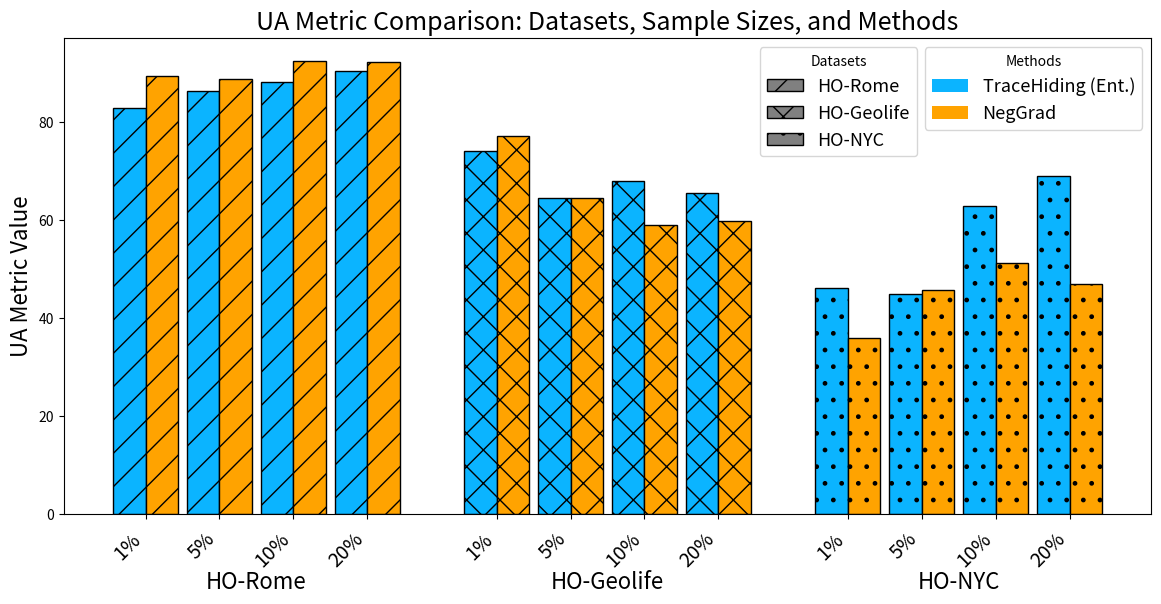

Write the Python code that produced this figure. (Note: this script raises an exception after producing the figure.)
import matplotlib.pyplot as plt
import numpy as np
from matplotlib.patches import Patch # Needed for custom legend for hatches
import os

# Values for each metric
metric_names = ['UA', 'RA', 'TA', 'MIA']
sample_sizes = [1, 5, 10, 20]
datasets = ['HO-Rome', 'HO-Geolife', 'HO-NYC']
methods = ['TraceHiding (Ent.)', 'NegGrad']


data = {
    'HO-Rome': {
        'UA': {
            'TraceHiding (Ent.)': [82.94, 86.51, 88.31, 90.47],
            'NegGrad': [89.51, 88.80, 92.64, 92.30],
        },
        'RA': {
            'TraceHiding (Ent.)': [38.39, 35.39, 32.17, 28.77],
            'NegGrad': [38.78, 32.79, 21.73, 20.21],
        },
        'TA': {
            'TraceHiding (Ent.)': [22.06, 20.93, 19.38, 16.61],
            'NegGrad': [22.56, 20.28, 13.72, 12.25],
        },
        'MIA': {
            'TraceHiding (Ent.)': [31.48, 22.56, 18.79, 14.24],
            'NegGrad': [34.64, 20.53, 19.43, 13.03],
        },
    },
    'HO-Geolife': {
        'UA': {
            'TraceHiding (Ent.)': [74.19, 64.62, 68.03, 65.54],
            'NegGrad': [77.23, 64.46, 59.12, 59.89],
        },
        'RA': {
            'TraceHiding (Ent.)': [81.88, 81.35, 79.62, 79.61],
            'NegGrad': [82.32, 83.48, 78.15, 75.55],
        },
        'TA': {
            'TraceHiding (Ent.)': [61.32, 61.74, 57.37, 55.41],
            'NegGrad': [61.28, 62.78, 57.10, 54.40],
        },
        'MIA': {
            'TraceHiding (Ent.)': [47.61, 43.44, 44.63, 42.86],
            'NegGrad': [42.64, 39.53, 45.18, 44.42],
        },
    },
    'HO-NYC': {
        'UA': {
            'TraceHiding (Ent.)': [46.24, 44.98, 62.89, 69.09],
            'NegGrad': [35.94, 45.73, 51.20, 47.06],
        },
        'RA': {
            'TraceHiding (Ent.)': [94.40, 93.81, 93.01, 92.72],
            'NegGrad': [94.16, 80.98, 66.64, 67.76],
        },
        'TA': {
            'TraceHiding (Ent.)': [79.68, 78.02, 73.71, 68.93],
            'NegGrad': [79.58, 67.76, 54.99, 54.74],
        },
        'MIA': {
            'TraceHiding (Ent.)': [49.71, 48.02, 45.41, 42.96],
            'NegGrad': [49.64, 47.97, 44.58, 39.44],
        },
    },
}

# Confidence interval data
error_data = {
    'HO-Rome': {
        'UA': {
            'TraceHiding (Ent.)': [13.44, 9.49, 4.80, 3.25],
            'NegGrad': [8.25, 6.08, 3.44, 2.59]
        },
        'RA': {
            'TraceHiding (Ent.)': [2.26, 2.95, 2.84, 3.42],
            'NegGrad': [1.56, 4.29, 2.24, 0.73]
        },
        'TA': {
            'TraceHiding (Ent.)': [1.16, 1.01, 1.41, 2.20],
            'NegGrad': [0.83, 2.51, 1.60, 0.31]
        },
        'MIA': {
            'TraceHiding (Ent.)': [16.77, 9.18, 6.18, 7.17],
            'NegGrad': [9.68, 10.13, 6.36, 3.03]
        }
    },
    'HO-Geolife': {
        'UA': {
            'TraceHiding (Ent.)': [19.38, 19.26, 17.47, 13.14],
            'NegGrad': [20.63, 21.42, 23.04, 12.69]
        },
        'RA': {
            'TraceHiding (Ent.)': [3.02, 2.92, 2.51, 3.77],
            'NegGrad': [3.18, 1.54, 7.58, 6.26]
        },
        'TA': {
            'TraceHiding (Ent.)': [3.53, 1.35, 3.65, 6.76],
            'NegGrad': [3.94, 0.85, 7.29, 7.31]
        },
        'MIA': {
            'TraceHiding (Ent.)': [3.18, 7.47, 3.91, 5.58],
            'NegGrad': [9.24, 9.32, 2.81, 2.76]
        }
    },
    'HO-NYC': {
        'UA': {
            'TraceHiding (Ent.)': [24.06, 8.33, 10.43, 10.02],
            'NegGrad': [27.92, 11.02, 9.39, 3.85]
        },
        'RA': {
            'TraceHiding (Ent.)': [0.26, 0.66, 1.17, 1.30],
            'NegGrad': [0.93, 6.96, 8.24, 2.79]
        },
        'TA': {
            'TraceHiding (Ent.)': [0.95, 0.72, 1.62, 2.67],
            'NegGrad': [2.08, 6.41, 6.38, 2.60]
        },
        'MIA': {
            'TraceHiding (Ent.)': [0.45, 0.97, 1.11, 1.80],
            'NegGrad': [0.51, 0.66, 1.08, 2.23]
        }
    }
}


# Define hatch patterns for datasets
# More patterns: ['/', '\\', '|', '-', '+', 'x', 'o', 'O', '.', '*']
dataset_hatches = {
    'HO-Rome': '/',
    'HO-Geolife': 'x',
    'HO-NYC': '.'
}

method_colors = {
    'TraceHiding (Ent.)': '#0bb4ff',
    'NegGrad': '#ffa300'
}

# Number of datasets, sample sizes, and methods
n_datasets = len(datasets)
n_samples = len(sample_sizes)
n_methods = len(methods)

# Width of a single bar
bar_width = 0.35
# Spacing between groups of bars for different sample sizes within the same dataset
sample_group_padding = 0.1 # Space between (TH, NG) pairs for 1%, 5% etc.
# Spacing between groups of bars for different datasets
dataset_group_padding = 0.6 # Larger space between HO-Rome, HO-Geolife etc.

# Create directory if it doesn't exist for saving plots
output_dir = 'experiment_scripts/thesis_plots/outputs/'

legend_prop = {
    'UA': {
        'bbox_to_anchor': [(1, 1), (0.793, 1)],
        'loc': 'upper right',
    },
    'RA': {
        'bbox_to_anchor': [(0, 1), (0, 0.83)],
        'loc': 'upper left',
    },
    'TA': {
        'bbox_to_anchor': [(0, 1), (0, 0.83)],
        'loc': 'upper left',
    },
    'MIA': {
        'bbox_to_anchor': [(0, 1), (0.207, 1)],
        'loc': 'upper left',
    }
}

# --- Plotting ---
for metric in metric_names:
    fig, ax = plt.subplots(figsize=(15, 7)) # Adjusted figsize for better label display

    # Store positions for x-ticks and their labels
    x_tick_positions = []
    x_tick_labels = []
    dataset_label_positions = [] # For placing dataset names

    current_x_offset = 0 # Tracks the current starting x position for a new dataset group

    for i, dataset_name in enumerate(datasets):
        dataset_start_x = current_x_offset
        
        for j, sz in enumerate(sample_sizes):
            # Calculate x position for the pair of bars (TraceHiding, NegGrad)
            pos1 = current_x_offset
            pos2 = pos1 + bar_width

            val_th = data[dataset_name][metric]['TraceHiding (Ent.)'][j]
            val_ng = data[dataset_name][metric]['NegGrad'][j]

            # Plot bars
            ax.bar(pos1, val_th, bar_width,
                   label='TraceHiding (Ent.)' if i == 0 and j == 0 else "", # Avoid duplicate labels
                   color=method_colors['TraceHiding (Ent.)'],
                   hatch=dataset_hatches[dataset_name],
                   edgecolor='black') # Add edgecolor for better hatch visibility
            ax.bar(pos2, val_ng, bar_width,
                   label='NegGrad' if i == 0 and j == 0 else "", # Avoid duplicate labels
                   color=method_colors['NegGrad'],
                   hatch=dataset_hatches[dataset_name],
                   edgecolor='black') # Add edgecolor

            # Center of the current pair of bars for the sample size label
            pair_center = current_x_offset + bar_width / 2
            x_tick_positions.append(pair_center) # This will be center of the group (pos1, pos2)
            x_tick_labels.append(f"{sz}%")
            
            # Move x for the next pair of bars within the same dataset
            current_x_offset += (n_methods * bar_width) + sample_group_padding

        # Calculate the center position for the dataset label (underneath its group of bars)
        dataset_end_x = current_x_offset - sample_group_padding # End of the last bar group for this dataset
        dataset_center_x = (dataset_start_x + (dataset_end_x - bar_width )) / 2 # Adjusted for better centering
        dataset_label_positions.append(dataset_center_x)

        # Add larger padding before the next dataset group starts
        current_x_offset += dataset_group_padding


    ax.set_ylabel(f'{metric} Metric Value', fontsize=16)
    ax.set_title(f'{metric} Metric Comparison: Datasets, Sample Sizes, and Methods', fontsize=18)
    
    # Set primary x-ticks for sample sizes
    ax.set_xticks(x_tick_positions)
    ax.set_xticklabels(x_tick_labels, rotation=45, ha="right", fontsize=14)
    ax.tick_params(axis='x', which='major', pad=7) # Add padding for primary labels

    # Add dataset names as a secondary layer of labels below the primary x-axis
    # This is a common way to create grouped x-axis labels.
    # We can iterate and place text or use a secondary axis if more complex.
    y_level_for_dataset_labels = -0.15
    if metric in ['RA', 'TA', 'MIA'] and max(ax.get_ylim()) < 50 :
         y_level_for_dataset_labels = -0.25
    elif metric == 'UA' and max(ax.get_ylim()) > 80:
         y_level_for_dataset_labels = -0.12


    for i, dataset_name in enumerate(datasets):
        ax.text(dataset_label_positions[i], y_level_for_dataset_labels, dataset_name,
                ha='center', va='top', fontsize=16, transform=ax.get_xaxis_transform())

    # --- Legends ---
    # Method legend (colors)
    method_legend_handles = [Patch(facecolor=method_colors[method], label=method) for method in methods]
    
    # Dataset legend (hatches)
    dataset_legend_handles = [Patch(facecolor='grey', hatch=dataset_hatches[ds_name], label=ds_name, edgecolor='black') for ds_name in datasets]

    
    
    # Place method legend
    leg1 = ax.legend(handles=method_legend_handles, title='Methods', loc=legend_prop[metric]['loc'], bbox_to_anchor=(legend_prop[metric]['bbox_to_anchor'][0]), fontsize=13)
    ax.add_artist(leg1) # Important to re-add the first legend

    # Place dataset (hatch) legend below the first one
    ax.legend(handles=dataset_legend_handles, title='Datasets', loc=legend_prop[metric]['loc'], bbox_to_anchor=(legend_prop[metric]['bbox_to_anchor'][1]), fontsize=13)

    plt.subplots_adjust(bottom=0.2, right=0.85)
    # plt.tight_layout(rect=[0, 0.05, 0.85, 1]) # rect=[left, bottom, right, top]
    
    plt.savefig(f'{output_dir}sample_size_bar_chart_{metric}_grouped_hatched.pdf', bbox_inches='tight')